Run: headless pygame with SDL's dummy video driver; simulated clock (each Clock.tick advances the game by its frame time, no real sleeping); random seed 0; keys injected as events and as key.get_pressed() state; no mouse input.
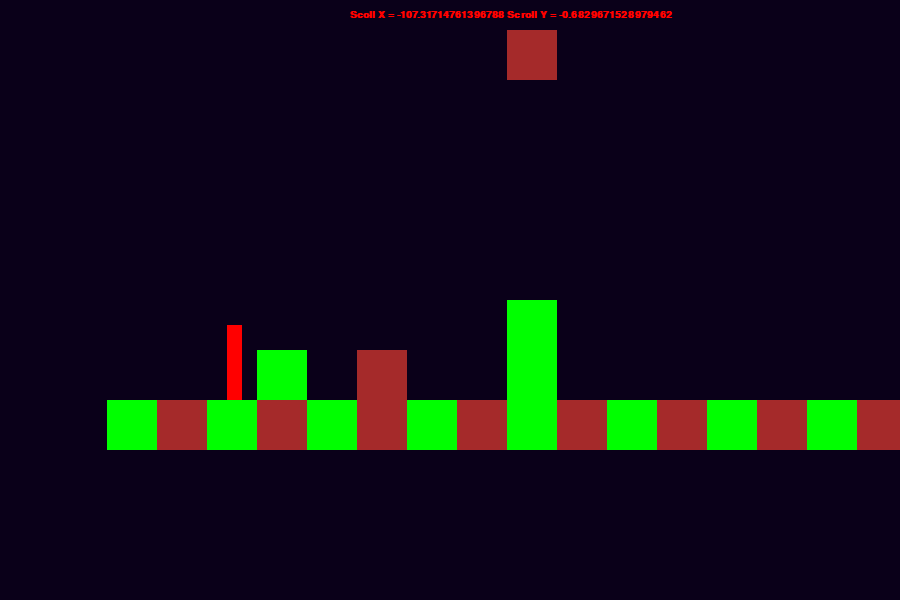
Frame 1 of 4 · flips 1–60 · no input
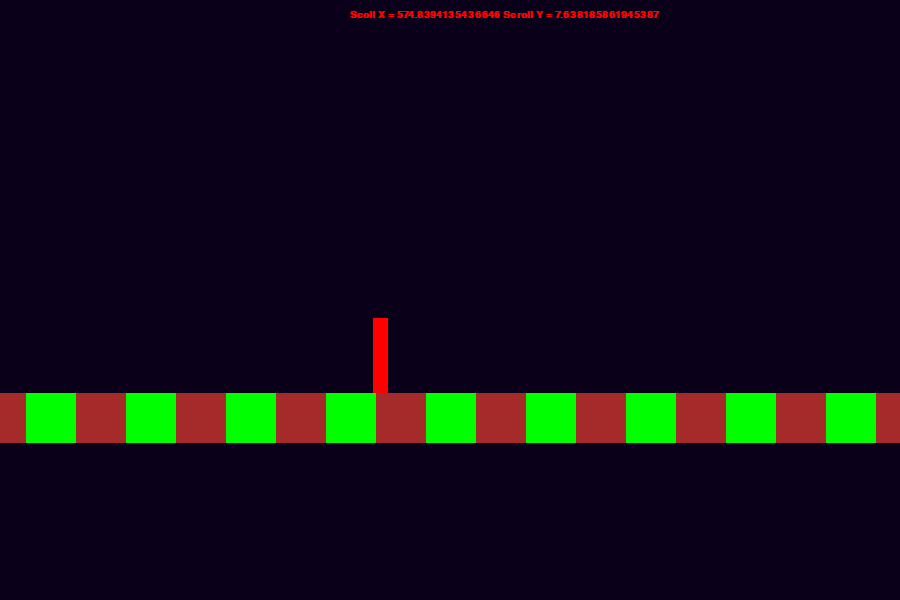
Frame 2 of 4 · flips 61–180 · tapped SPACE, RETURN · held RIGHT (→), D
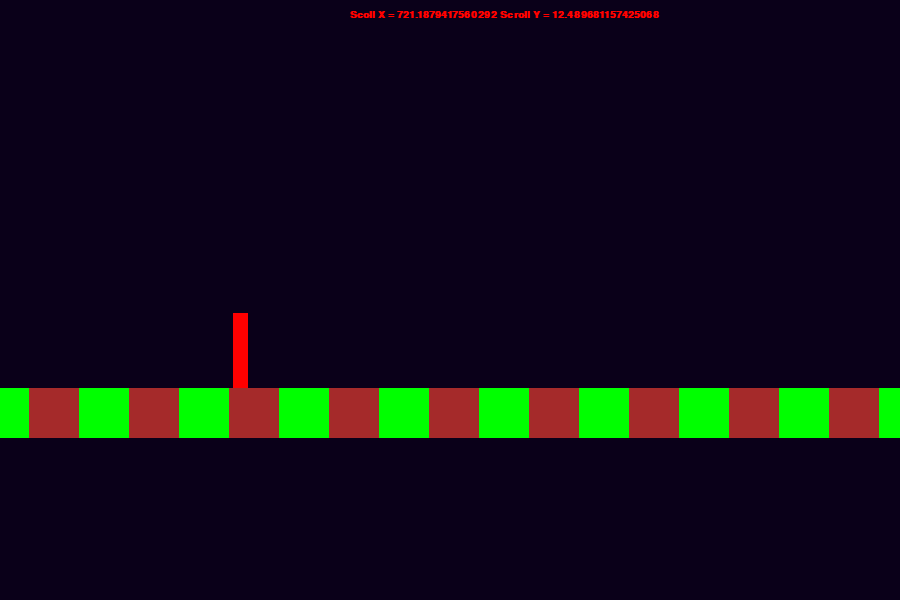
Frame 3 of 4 · flips 181–300 · held DOWN (↓), S
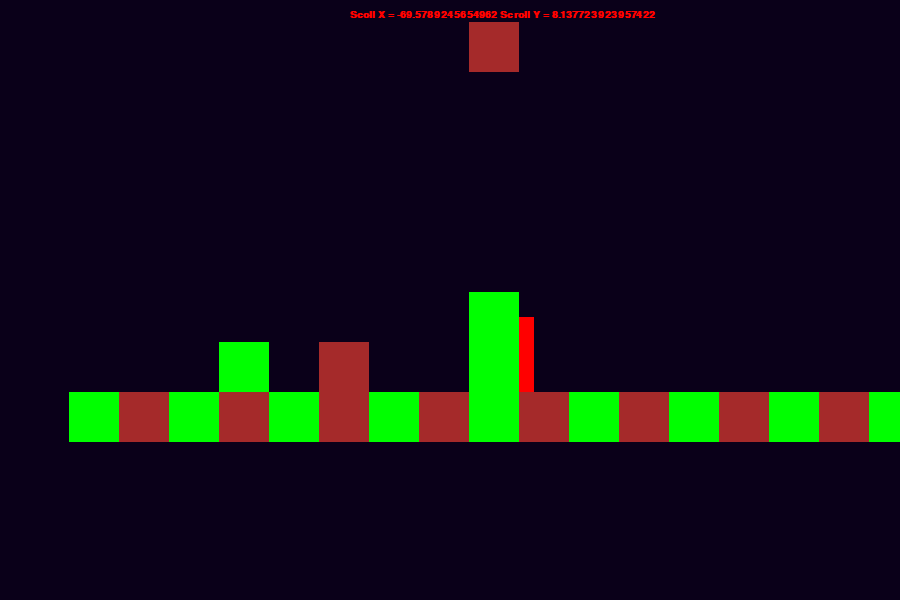
Frame 4 of 4 · flips 301–420 · held LEFT (←), A, UP (↑), W

The pygame program that drew these frames:

import pygame as pg
from pygame.math import Vector2
import sys
from pygame.locals import *
import random
GAME_ON = True
player_speed = 7
move_left = False
move_right = False
jump = False
jump_force = 5
jump_timer = 0.00
sprint = 0.00

gravity = .2
air_resitance = .2
gravity_max = 3
gravity_applied = 0.00


def events() -> None:
    global move_left, move_right, jump, GAME_ON, jump_timer, gravity_applied, sprint
    """Handles User' events"""
    for event in pg.event.get():

        if event.type == pg.QUIT or (
                event.type == pg.KEYDOWN and event.key == pg.K_ESCAPE):  # x button and esc terminates the game!
            GAME_ON = False

        if event.type == pg.KEYDOWN:
            if event.key == pg.K_LEFT:
                move_left = True
            elif event.key == pg.K_RIGHT:
                move_right = True
            elif event.key == pg.K_UP or event.key == pg.K_SPACE:
                if not jump and jump_timer == 0:
                    jump = True
                    jump_timer = 0
                    gravity_applied = -jump_force
                else:
                    jump = False
            elif event.key == pg.K_LSHIFT:
                sprint = 12

        if event.type == pg.KEYUP:
            if event.key == pg.K_LEFT:
                move_left = False
            elif event.key == pg.K_RIGHT:
                move_right = False
            elif event.key == pg.K_UP or event.key == pg.K_SPACE:
                jump = False
            elif event.key == pg.K_LSHIFT:
                sprint = 0


def make_particle_trail(screen: pg.Surface, entity_pos: Vector2, enitty_size: Vector2) -> None:
    """Generates a trail of particle behind a entity Good for turbo effects

    :param screen: pg.Surface Screen where the particle is drawn
    :param entity_pos:  Vector2  x, y position coordinates
    :param enitty_size: Vector2  x, y entity size
    :return: None
    """
    particle_color: pg.Color = pg.Color("white")
    total_particle: int = 25
    particle_min_size: int = 1
    particle_max_size: int = 10
    # by increasing the number, we draw particle more far away from the entity
    # creating a trail behind it
    for particle_x_pos in range(total_particle):
        particle_y_side = (entity_pos.y + (enitty_size.y - random.randint(1, 10)))
        if move_left:
            particle_x_side = (entity_pos.x + (random.randint(1, 10) * particle_x_pos)) # depending on the player direction , draw particle on the opposite side
        else:
            particle_x_side = (entity_pos.x - (random.randint(1, 10) * particle_x_pos)) # depending on the player direction , draw particle on the opposite side
        pg.draw.circle(
            screen,
            particle_color,
            (particle_x_side, particle_y_side),
            random.randint(particle_min_size, particle_max_size)
        )



def run():
    global gravity_applied, jump_timer

    # Init
    pg.init()
    pg.display.set_caption("Platformer: Camera")
    CLOCK = pg.time.Clock()

    WIN_SIZE = (900, 600)

    WIN_WIDTH = WIN_SIZE[0]
    WIN_WIDTH_HALF = WIN_WIDTH / 2

    WIN_HEIGHT = WIN_SIZE[1] / 2
    WIN_HEIGHT_HALF = WIN_HEIGHT / 2

    window = pg.display.set_mode(WIN_SIZE, 0, 32)
    background = pg.Surface(WIN_SIZE)

    player_size = Vector2(15, 75)
    player_pos = Vector2(120, 100)
    player_rect = pg.Rect(player_pos, player_size)
    player_img = pg.Surface(player_size)
    player_img.fill(pg.Color("red"))

    # blocks
    grass = pg.Surface((50, 50))
    grass.fill(pg.Color("green"))

    ground = pg.Surface((50, 50))
    ground.fill(pg.Color("brown"))


    camera = Vector2(0, 0)
    camera_smoother = 20
    count = 0
    while GAME_ON:
        background.fill((10, 0, 25)) # re-paint
        count += 1

        if count > 50:
            count = 0
            # camera.x += 5

        # Set camera

        x = WIN_WIDTH_HALF / 2
        y = (WIN_HEIGHT_HALF / 2) + 200
        if move_left:
            x += 300
        camera_offset_x = ( player_rect.x - camera.x - (x + player_size.x / 2) ) / camera_smoother
        camera_offset_y = ( player_rect.y - camera.y - (y + player_size.y / 2) ) / camera_smoother

        # if camera_offset_x < 0:
        #     camera_offset_x = 0
        # if camera_offset_y < 0:
        #     camera_offset_y = 0
        print(f'offset x {camera_offset_x} offset y {camera_offset_y}')

        camera.x += camera_offset_x
        camera.y += camera_offset_y
        print(f'Camera = {camera}')





        # Render world
        tales = [pg.Rect(x * 50, 400, 50, 50) for x in range(150)]

        tales += [pg.Rect(3 * 50, 350, 50, 50)]
        tales += [pg.Rect(5 * 50, 350, 50, 50)]
        tales += [pg.Rect(8 * 50, 350, 50, 50)]
        tales += [pg.Rect(8 * 50, 30, 50, 50)]
        tales += [pg.Rect(8 * 50, 300, 50, 50)]

        for i, tale in enumerate(tales):
            # tale.x -= int(camera.x)
            # tale.y -= int(camera.y)


            if i % 2 == 0:
                background.blit(grass, (tale.x - int(camera.x), tale.y - int(camera.y)))
                # pg.draw.rect(background,  (25, 60, 50), tale)
            else:
                background.blit(ground,  (tale.x - int(camera.x), tale.y - int(camera.y)))
                # pg.draw.rect(background,  (175, 80, 15), tale)

        # jump
        if jump_timer:
            jump_timer -= 1

        # apply gravity to player
        gravity_applied += gravity
        if gravity_applied > gravity_max:
            gravity_applied = gravity_max


        # move player
        player_movement = Vector2(0, gravity_applied / air_resitance)

        if move_left:
            player_movement.x -= (player_speed + sprint)
        elif move_right:
            player_movement.x += (player_speed + sprint)


        # collisions
        collisions = {'top': False, 'right': False, 'bottom': False, 'left': False}
        # collision x
        player_rect.move_ip(player_movement.x, 0)
        collision_x = [t for t in tales if player_rect.colliderect(t)]
        for tile in collision_x:
            if player_movement.x > 0:
                collisions['right'] = True
                player_rect.right = tile.left
            elif player_movement.x < 0:
                collisions['left'] = True
                player_rect.left = tile.right

        # collision y
        player_rect.move_ip(0, player_movement.y)
        collision_y = [t for t in tales if player_rect.colliderect(t)]
        for tile in collision_y:
            if player_movement.y > 0:
                collisions['bottom'] = True
                player_rect.bottom = tile.top
            elif player_movement.y < 0:
                collisions['top'] = True
                gravity_applied = 0 # Cancel any jump or upper forces

                player_rect.top = tile.bottom

        # player_rect.move_ip(player_movement)
        # Render Player
        # player_rect.clamp_ip(background.get_rect()) # in order to don't make the player escape the window1
        player_new_pos = Vector2(player_rect.x - int(camera.x), player_rect.y - int(camera.y))
        background.blit(player_img, player_new_pos)
        if sprint:
            make_particle_trail(background, player_new_pos, player_size)

        # Events
        events()


        # Debug Stats
        font = pg.font.SysFont("Arial", 15, bold=True)
        font_img = font.render(f'Scoll X = {camera.x} Scroll Y = {camera.y}', True, pg.Color("red"))
        background.blit(font_img, (350, 10))

        window.blit(background, (0, 0))
        pg.display.update()
        CLOCK.tick(60)







if __name__ == '__main__':
    run()
